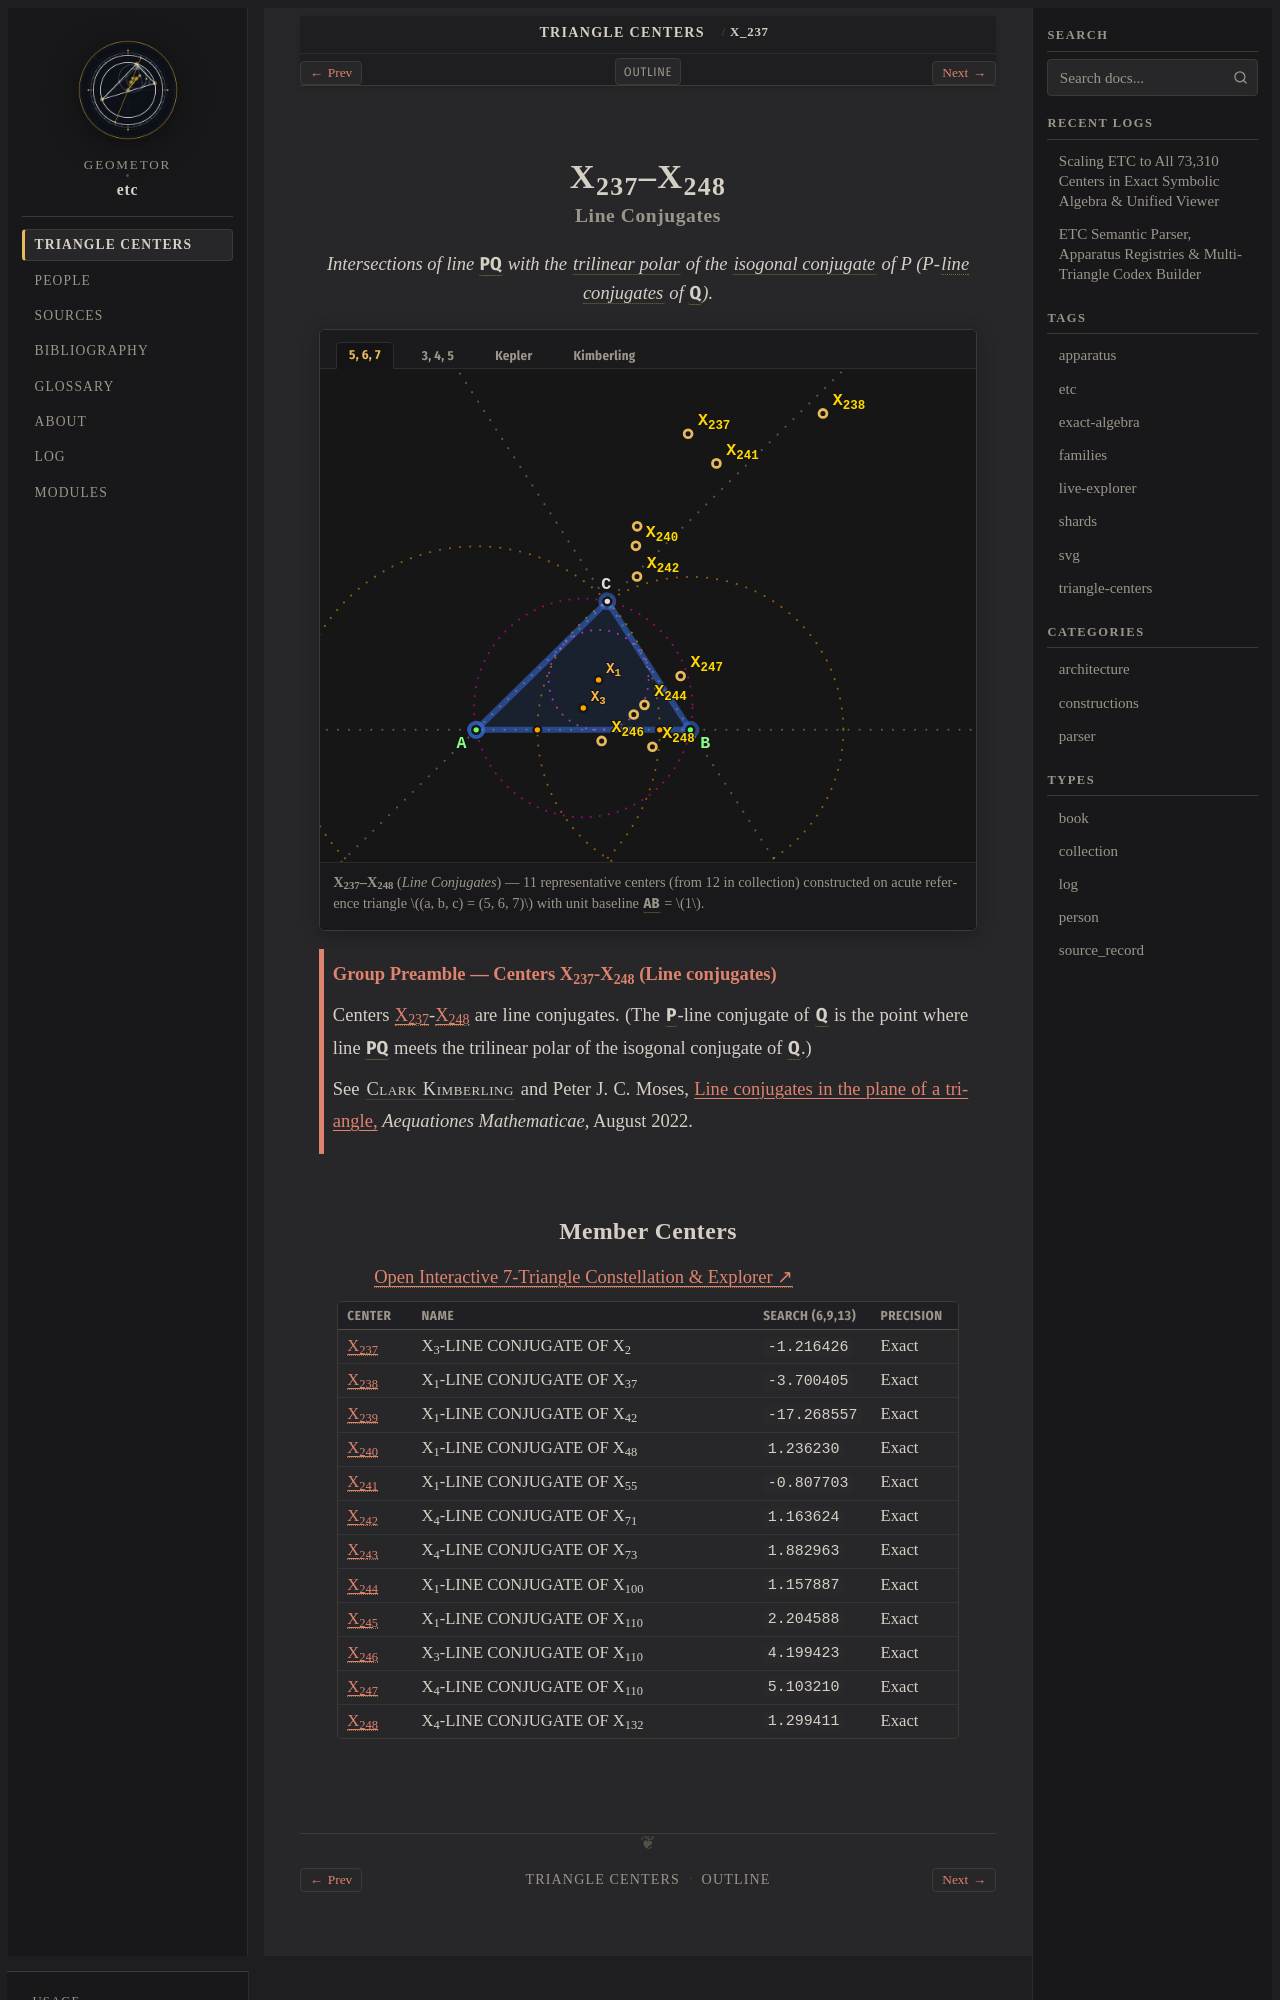

repository: geometor/etc · page: centers/c-00237-00248/index.html · generator: sphinx

:order: 237
:type: collection
:canonical_id: X_237–X_248
:subtitle: Line Conjugates

.. _c-00237-00248:

X_237–X_248
===========

.. rubric:: Line Conjugates

.. enunciation::

   Intersections of line :g:`PQ <[ P Q ]>` with the :term:`trilinear polar <trilinear-polar>` of the :term:`isogonal conjugate <isogonal-conjugate>` of P (P-:term:`line conjugates <line-conjugate>` of :g:`Q <Q>`).

.. figure:: c-00237-00248.svg
   :alt: X_237–X_248 — Line Conjugates
   :align: center

   **X_237–X_248** (*Line Conjugates*) — 11 representative centers (from 12 in collection) constructed on acute reference triangle :math:`(a, b, c) = (5, 6, 7)` with unit baseline :g:`AB <[ A B ]>` = :math:`1`.

.. _preamble-0006:

.. admonition:: Group Preamble — Centers X_237-X_248 (Line conjugates)
   :class: note

   Centers :ref:`X_237 <X_237>`-:ref:`X_248 <X_248>` are line conjugates. (The :g:`P <P>`-line conjugate of :g:`Q <Q>` is the point where line :g:`PQ <[ P Q ]>` meets the trilinear polar of the isogonal conjugate of :g:`Q <Q>`.)

   See :person:`Clark Kimberling <clark-kimberling>` and Peter J. C. Moses, `Line conjugates in the plane of a triangle, <https://trebuchet.public.springernature.app/get_content/9bf860cd-18a5-4f8a-a5b0-90acefaf051b>`__ *Aequationes Mathematicae*, August 2022.
